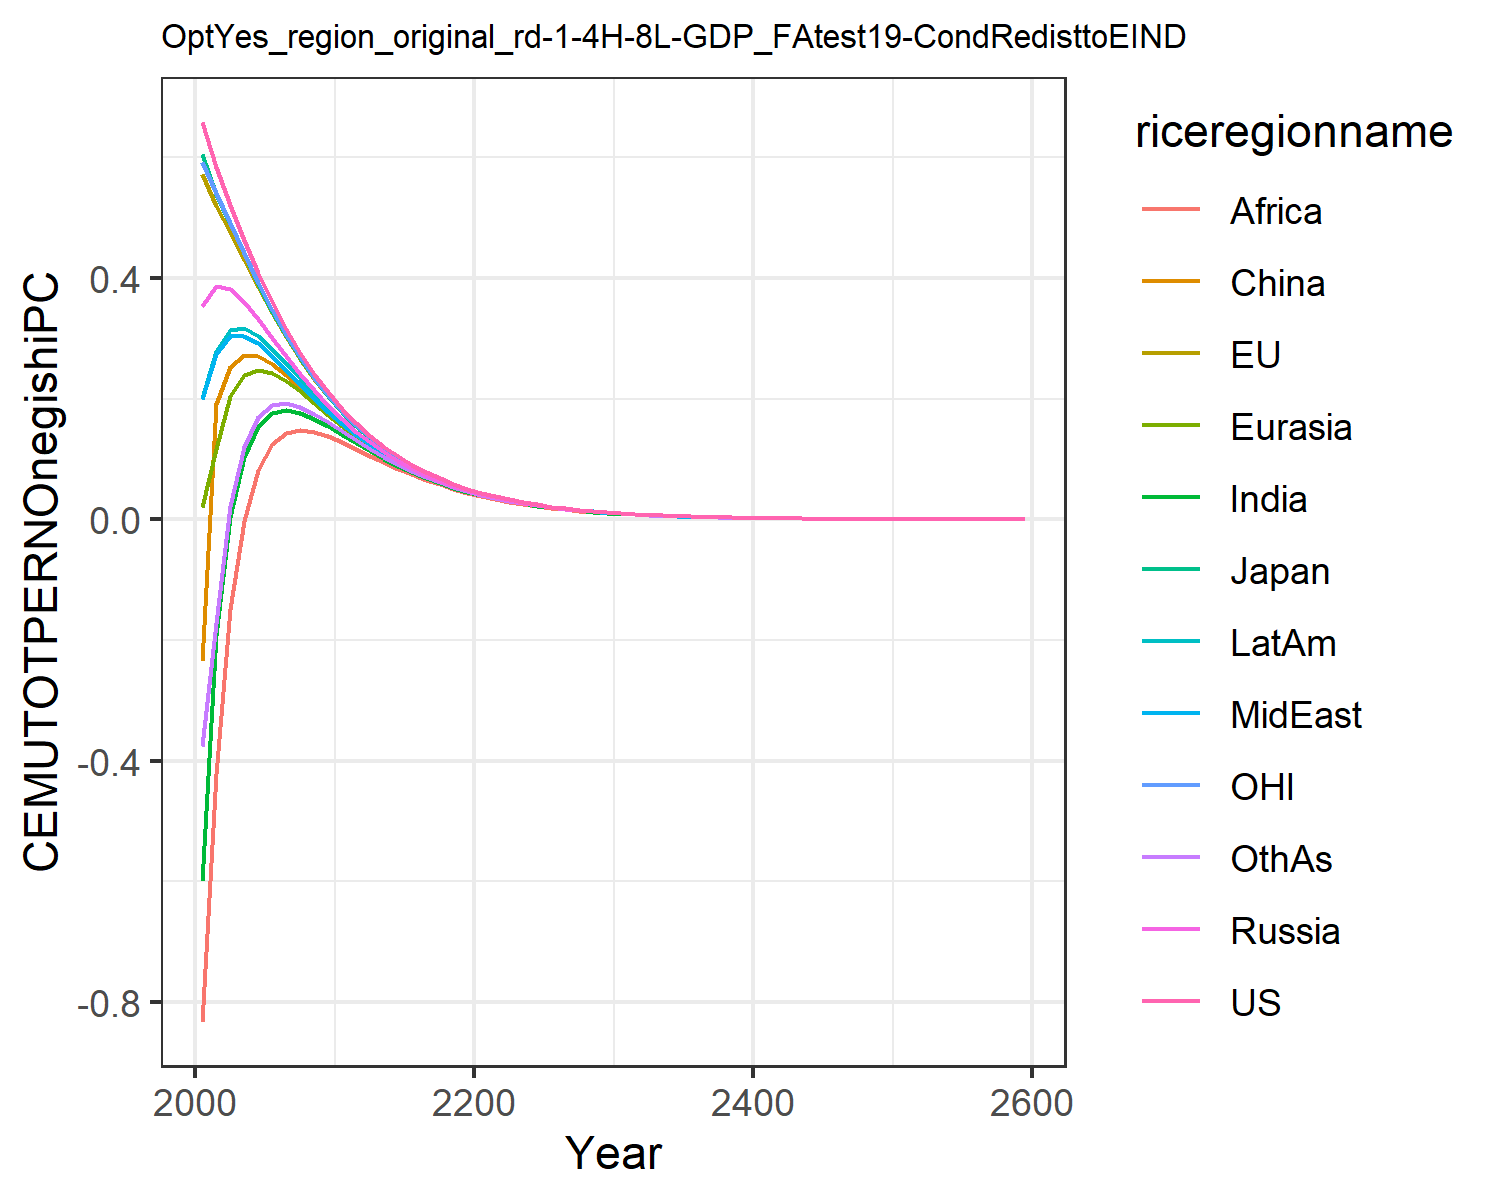

The data file committed next to this chart (first rows):
0.6583893374435342, 0.5728399300295937, 0.6053208815591151, 0.35404026984591885, 0.01986863469786393, -0.23454882884601558, -0.5987629986648584, 0.19955657840633811, -0.8326618777732833, 0.20091077679967817, 0.5930951848289272, -0.37495719825277174
0.5836, 0.5201, 0.5392, 0.3866, 0.1174, 0.1919, -0.1922, 0.2747, -0.4224, 0.2798, 0.5411, -0.1714
0.5217, 0.4768, 0.4902, 0.3816, 0.204, 0.2525, 0.003433, 0.3036, -0.1484, 0.3137, 0.4912, 0.02171
0.463, 0.4306, 0.4407, 0.3602, 0.2393, 0.2719, 0.1029, 0.3043, -0.002158, 0.3165, 0.4408, 0.1199
0.409, 0.3849, 0.3896, 0.3315, 0.2482, 0.2702, 0.1542, 0.2916, 0.08162, 0.3038, 0.3922, 0.1693
0.36, 0.3418, 0.3445, 0.3009, 0.2427, 0.2573, 0.1763, 0.2715, 0.1247, 0.2831, 0.3469, 0.1894
0.3158, 0.3019, 0.3038, 0.2704, 0.2295, 0.2392, 0.1813, 0.2481, 0.1429, 0.2589, 0.3055, 0.1923
0.2763, 0.2656, 0.2669, 0.2412, 0.2121, 0.2185, 0.1768, 0.2241, 0.1478, 0.2339, 0.2683, 0.1859
0.2413, 0.233, 0.2339, 0.214, 0.1931, 0.1972, 0.1669, 0.2006, 0.1447, 0.2093, 0.2351, 0.1745
0.2104, 0.2038, 0.2044, 0.1887, 0.1735, 0.1762, 0.1542, 0.1788, 0.1378, 0.1861, 0.2053, 0.1607
0.1833, 0.178, 0.1783, 0.1658, 0.1548, 0.1563, 0.1405, 0.1586, 0.1282, 0.1646, 0.1791, 0.1458
0.1592, 0.1551, 0.1552, 0.1453, 0.1373, 0.1386, 0.1265, 0.1395, 0.1171, 0.1448, 0.1559, 0.1314
0.1385, 0.1352, 0.1354, 0.1275, 0.1216, 0.1221, 0.1132, 0.1228, 0.1057, 0.1273, 0.1358, 0.1171
0.1203, 0.1177, 0.1178, 0.1116, 0.1072, 0.1073, 0.1007, 0.1077, 0.09463, 0.1116, 0.1182, 0.1037
0.1044, 0.1023, 0.1024, 0.09739, 0.09414, 0.09403, 0.08906, 0.09431, 0.0842, 0.09763, 0.1027, 0.09153
0.09053, 0.08888, 0.08893, 0.08488, 0.08247, 0.08224, 0.07847, 0.08239, 0.07455, 0.08522, 0.08911, 0.08049
0.07845, 0.07713, 0.07716, 0.07388, 0.07209, 0.07179, 0.06892, 0.07186, 0.06574, 0.07427, 0.07729, 0.0706
0.06796, 0.06689, 0.06691, 0.06424, 0.0629, 0.06258, 0.06039, 0.0626, 0.0578, 0.06464, 0.067, 0.06178
0.05884, 0.05797, 0.05799, 0.05581, 0.0548, 0.05448, 0.05281, 0.05447, 0.05068, 0.0562, 0.05805, 0.05396
0.05092, 0.05022, 0.05023, 0.04845, 0.04769, 0.04738, 0.04609, 0.04735, 0.04435, 0.04882, 0.05028, 0.04706
0.04406, 0.04349, 0.04349, 0.04203, 0.04146, 0.04116, 0.04016, 0.04112, 0.03872, 0.04237, 0.04352, 0.04097
0.03812, 0.03764, 0.03765, 0.03645, 0.03601, 0.03573, 0.03495, 0.03567, 0.03375, 0.03674, 0.03767, 0.03563
0.03297, 0.03257, 0.03258, 0.03159, 0.03125, 0.03099, 0.03038, 0.03094, 0.02938, 0.03185, 0.03259, 0.03095
0.0285, 0.02818, 0.02818, 0.02736, 0.02711, 0.02687, 0.0264, 0.02682, 0.02556, 0.02759, 0.02819, 0.02688
0.02464, 0.02437, 0.02437, 0.0237, 0.0235, 0.02329, 0.02292, 0.02324, 0.02221, 0.0239, 0.02438, 0.02332
0.0213, 0.02108, 0.02108, 0.02051, 0.02036, 0.02017, 0.01988, 0.02014, 0.01929, 0.02069, 0.02108, 0.02022
0.01841, 0.01822, 0.01822, 0.01775, 0.01764, 0.01747, 0.01724, 0.01744, 0.01675, 0.01791, 0.01822, 0.01752
0.01591, 0.01575, 0.01575, 0.01536, 0.01527, 0.01512, 0.01495, 0.01509, 0.01453, 0.01549, 0.01575, 0.01518
0.01374, 0.01361, 0.01362, 0.01328, 0.01322, 0.01308, 0.01295, 0.01306, 0.0126, 0.0134, 0.01361, 0.01315
0.01187, 0.01176, 0.01177, 0.01149, 0.01144, 0.01132, 0.01121, 0.0113, 0.01092, 0.01159, 0.01176, 0.01138
0.01025, 0.01016, 0.01017, 0.009934, 0.009894, 0.009792, 0.009708, 0.009778, 0.009461, 0.01002, 0.01016, 0.009848
0.008857, 0.008782, 0.008783, 0.008589, 0.008558, 0.008469, 0.008403, 0.008458, 0.008195, 0.008664, 0.008777, 0.00852
0.007649, 0.007586, 0.007587, 0.007425, 0.0074, 0.007322, 0.007271, 0.007314, 0.007095, 0.007489, 0.007582, 0.00737
0.006605, 0.006552, 0.006554, 0.006417, 0.006398, 0.00633, 0.00629, 0.006324, 0.006142, 0.006472, 0.006548, 0.006373
0.005704, 0.005659, 0.00566, 0.005545, 0.00553, 0.005471, 0.00544, 0.005467, 0.005315, 0.005593, 0.005655, 0.00551
0.004925, 0.004887, 0.004888, 0.004791, 0.00478, 0.004728, 0.004704, 0.004725, 0.004598, 0.004832, 0.004884, 0.004763
0.004252, 0.00422, 0.004221, 0.00414, 0.004131, 0.004086, 0.004067, 0.004084, 0.003977, 0.004174, 0.004217, 0.004116
0.00367, 0.003643, 0.003645, 0.003576, 0.003569, 0.00353, 0.003516, 0.003529, 0.003439, 0.003606, 0.003641, 0.003557
0.003169, 0.003146, 0.003147, 0.003089, 0.003083, 0.00305, 0.003039, 0.003049, 0.002974, 0.003114, 0.003143, 0.003073
0.002735, 0.002716, 0.002717, 0.002668, 0.002664, 0.002634, 0.002626, 0.002634, 0.002571, 0.00269, 0.002714, 0.002655
0.002361, 0.002344, 0.002345, 0.002304, 0.002301, 0.002276, 0.002269, 0.002276, 0.002223, 0.002323, 0.002343, 0.002294
0.002038, 0.002024, 0.002025, 0.00199, 0.001987, 0.001965, 0.001961, 0.001966, 0.001921, 0.002006, 0.002022, 0.001981
0.001759, 0.001747, 0.001748, 0.001719, 0.001716, 0.001697, 0.001694, 0.001698, 0.00166, 0.001732, 0.001746, 0.001711
0.001518, 0.001508, 0.001509, 0.001484, 0.001482, 0.001466, 0.001463, 0.001467, 0.001435, 0.001495, 0.001507, 0.001478
0.00131, 0.001302, 0.001302, 0.001281, 0.00128, 0.001266, 0.001264, 0.001267, 0.00124, 0.001291, 0.0013, 0.001276
0.001131, 0.001123, 0.001124, 0.001106, 0.001105, 0.001093, 0.001092, 0.001094, 0.001071, 0.001114, 0.001122, 0.001102
0.0009757, 0.0009695, 0.0009701, 0.0009551, 0.0009542, 0.0009436, 0.0009427, 0.0009445, 0.0009252, 0.0009621, 0.0009687, 0.0009514
0.0008419, 0.0008367, 0.0008372, 0.0008246, 0.0008238, 0.0008146, 0.0008141, 0.0008156, 0.0007992, 0.0008305, 0.000836, 0.0008214
0.0007265, 0.000722, 0.0007225, 0.0007118, 0.0007112, 0.0007033, 0.000703, 0.0007042, 0.0006903, 0.0007168, 0.0007214, 0.0007091
0.0006269, 0.0006231, 0.0006235, 0.0006145, 0.000614, 0.0006071, 0.000607, 0.000608, 0.0005963, 0.0006187, 0.0006225, 0.0006122
0.0005409, 0.0005377, 0.0005381, 0.0005304, 0.00053, 0.0005241, 0.0005241, 0.0005249, 0.000515, 0.000534, 0.0005372, 0.0005285
0.0004667, 0.000464, 0.0004643, 0.0004578, 0.0004575, 0.0004524, 0.0004525, 0.0004532, 0.0004447, 0.0004609, 0.0004636, 0.0004562
0.0004027, 0.0004003, 0.0004006, 0.0003952, 0.0003949, 0.0003905, 0.0003907, 0.0003912, 0.0003841, 0.0003978, 0.0004, 0.0003938
0.0003474, 0.0003454, 0.0003457, 0.0003411, 0.0003409, 0.0003371, 0.0003373, 0.0003377, 0.0003316, 0.0003433, 0.0003451, 0.0003399
0.0002998, 0.0002981, 0.0002983, 0.0002944, 0.0002942, 0.0002909, 0.0002912, 0.0002915, 0.0002864, 0.0002962, 0.0002978, 0.0002933
0.0002586, 0.0002572, 0.0002574, 0.0002541, 0.0002539, 0.0002511, 0.0002513, 0.0002516, 0.0002473, 0.0002556, 0.0002569, 0.0002532
0.0002231, 0.0002219, 0.0002221, 0.0002193, 0.0002191, 0.0002167, 0.000217, 0.0002172, 0.0002135, 0.0002206, 0.0002217, 0.0002185
0.0001925, 0.0001914, 0.0001916, 0.0001892, 0.0001891, 0.000187, 0.0001873, 0.0001875, 0.0001843, 0.0001904, 0.0001913, 0.0001886
0.0001661, 0.0001651, 0.0001653, 0.0001633, 0.0001632, 0.0001614, 0.0001616, 0.0001618, 0.0001591, 0.0001642, 0.000165, 0.0001627
0.001034, 0.001029, 0.00103, 0.001017, 0.001017, 0.001005, 0.001007, 0.001008, 0.0009911, 0.001023, 0.001028, 0.001014
